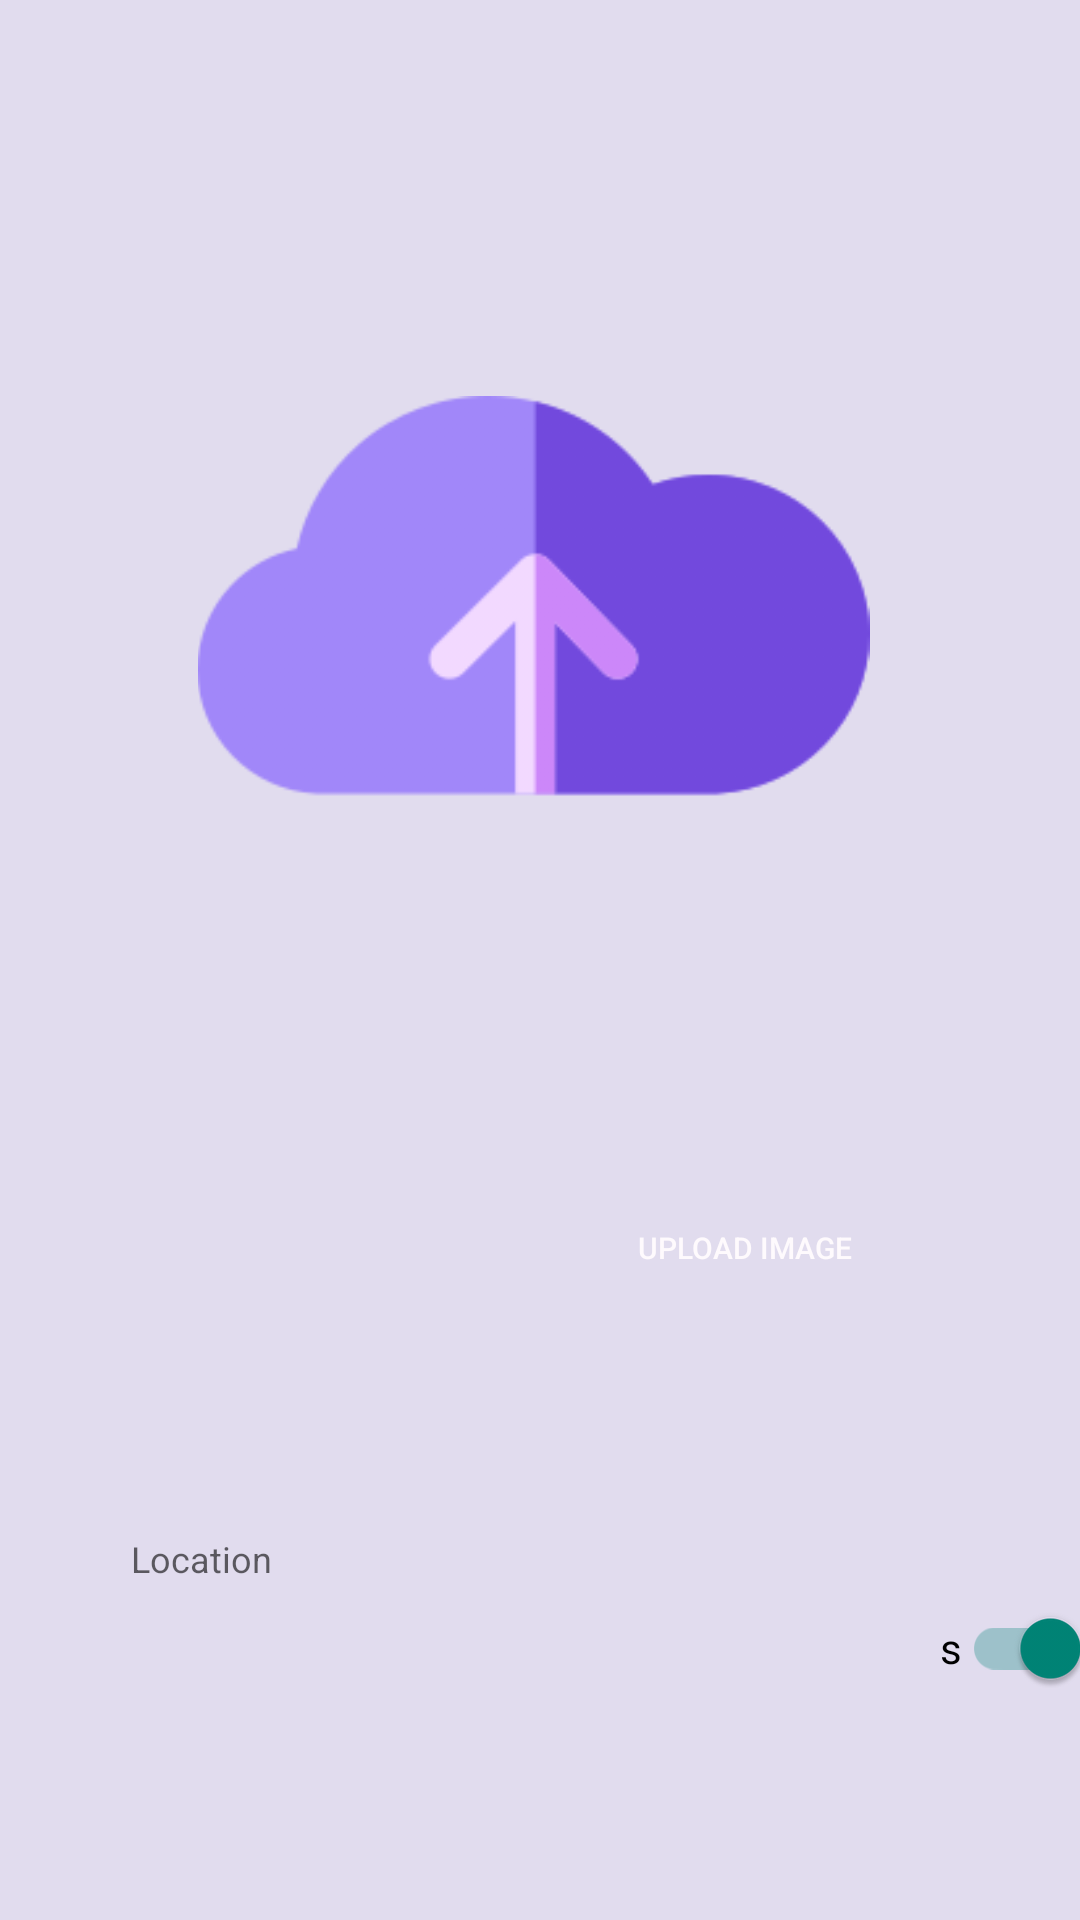

Here is an Android app screen rendered from its layout file. Give the layout XML and the strings, colors and styles it references.
<!-- AndroidManifest.xml: application theme Theme.MyApplication -->
<!-- res/layout/activity_second_page.xml -->
<?xml version="1.0" encoding="utf-8"?>
<androidx.constraintlayout.widget.ConstraintLayout
    xmlns:android="http://schemas.android.com/apk/res/android"
    xmlns:app="http://schemas.android.com/apk/res-auto"
    xmlns:tools="http://schemas.android.com/tools"
    android:layout_width="match_parent"
    android:layout_height="match_parent"
    tools:context=".activity_second_page">

    <View
        android:id="@+id/view"
        android:layout_width="wrap_content"
        android:layout_height="wrap_content"
        android:background="#99D1C8E6"
        app:layout_constraintBottom_toBottomOf="parent"
        app:layout_constraintEnd_toEndOf="parent"
        app:layout_constraintHorizontal_bias="0.0"
        app:layout_constraintStart_toStartOf="parent"
        app:layout_constraintTop_toTopOf="parent"
        app:layout_constraintVertical_bias="1.0" />

    <ImageView
        android:id="@+id/imageView"
        android:layout_width="299dp"
        android:layout_height="294dp"
        android:background="@drawable/custom_edittext"
        android:contentDescription="@string/image2"
        android:foregroundGravity="center"
        android:paddingTop="70dp"
        android:src="@drawable/upload"
        app:layout_constraintBottom_toBottomOf="parent"
        app:layout_constraintEnd_toEndOf="parent"
        app:layout_constraintHorizontal_bias="0.464"
        app:layout_constraintStart_toStartOf="parent"
        app:layout_constraintTop_toTopOf="parent"
        app:layout_constraintVertical_bias="0.179" />

    <ImageView
        android:id="@+id/imageView2"
        android:layout_width="150dp"
        android:layout_height="150dp"
        android:contentDescription="@string/image2"
        android:foregroundGravity="center"
        android:paddingTop="70dp"
        app:layout_constraintBottom_toBottomOf="parent"
        app:layout_constraintEnd_toEndOf="parent"
        app:layout_constraintHorizontal_bias="0.464"
        app:layout_constraintStart_toStartOf="parent" />


    <Button
        android:id="@+id/selectImageButton"
        android:layout_width="122dp"
        android:layout_height="46dp"
        android:layout_marginTop="37dp"
        android:layout_marginBottom="284dp"
        android:background="@drawable/rounded_corner"
        android:paddingLeft="3dp"
        android:paddingRight="3dp"
        android:text="@string/select"
        android:textColor="#FEFAFD"
        android:textSize="10sp"
        app:layout_constraintBottom_toBottomOf="parent"
        app:layout_constraintEnd_toEndOf="parent"
        app:layout_constraintHorizontal_bias="0.204"
        app:layout_constraintStart_toStartOf="parent"
        app:layout_constraintTop_toBottomOf="@+id/imageView"
        app:layout_constraintVertical_bias="0.0" />

    <Button
        android:id="@+id/uploadButton"
        android:layout_width="119dp"
        android:layout_height="45dp"
        android:layout_marginTop="36dp"
        android:layout_marginEnd="48dp"


        android:background="@drawable/rounded_corner"
        android:paddingLeft="3dp"
        android:paddingRight="3dp"
        android:text="@string/upload"
        android:textColor="#FEFAFD"
        android:textSize="10sp"
        app:layout_constraintBottom_toBottomOf="parent"
        app:layout_constraintEnd_toEndOf="parent"
        app:layout_constraintHorizontal_bias="0.809"
        app:layout_constraintStart_toEndOf="@+id/selectImageButton"
        app:layout_constraintTop_toBottomOf="@+id/imageView"
        app:layout_constraintVertical_bias="0.007" />

    <EditText
        android:id="@+id/editTextText"
        android:layout_width="292dp"
        android:layout_height="39dp"
        android:layout_marginTop="144dp"
        android:autofillHints=""
        android:background="@drawable/custom_edittext"
        android:ems="10"
        android:hint="@string/location"
        android:inputType="text"
        android:maxLength="@integer/material_motion_duration_short_2"
        android:paddingStart="10dp"
        android:textColor="#1B1818"
        android:textSize="12sp"
        app:layout_constraintBottom_toBottomOf="parent"
        app:layout_constraintEnd_toEndOf="parent"
        app:layout_constraintHorizontal_bias="0.495"
        app:layout_constraintStart_toStartOf="parent"
        app:layout_constraintTop_toBottomOf="@+id/imageView"
        app:layout_constraintVertical_bias="0.0" />

    <com.google.android.material.switchmaterial.SwitchMaterial
        android:id="@+id/current"
        android:layout_width="wrap_content"
        android:layout_height="48dp"
        android:layout_marginStart="58dp"
        android:checked="true"
        android:text="s"
        app:layout_constraintBottom_toBottomOf="parent"
        app:layout_constraintEnd_toEndOf="parent"
        app:layout_constraintHorizontal_bias="1.0"
        app:layout_constraintStart_toEndOf="@+id/editTextText"
        app:layout_constraintStart_toStartOf="@+id/editTextText"
        app:layout_constraintTop_toBottomOf="@+id/imageView"
        app:layout_constraintVertical_bias="0.717"
        tools:ignore="MissingConstraints" />


</androidx.constraintlayout.widget.ConstraintLayout>
<!-- resources referenced by this layout -->
<resources>
  <!-- drawable upload: png bitmap (drawable, 11154 bytes) -->
  <string name="image2">upload</string>
  <string name="location">Location</string>
  <string name="select">Select Image</string>
  <string name="upload">Upload Image</string>
  <style name="Theme.MyApplication" parent="Base.Theme.MyApplication" />
  <style name="Base.Theme.MyApplication" parent="Theme.AppCompat.DayNight.NoActionBar">
          
          
      </style>
</resources>
